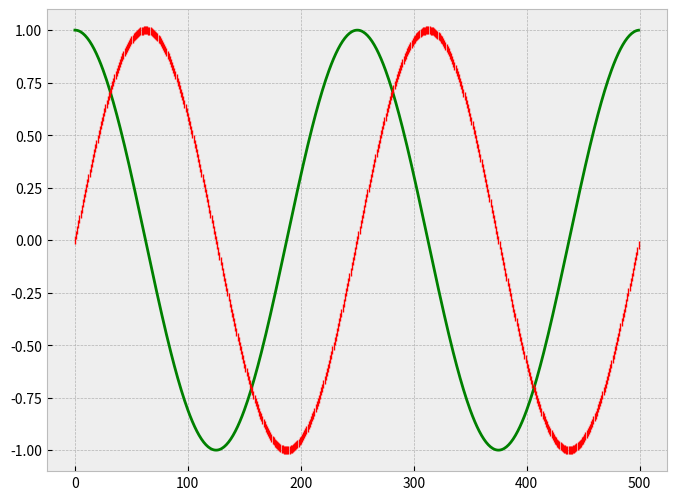

Generate this figure with matplotlib:
import numpy as np
import matplotlib.pyplot as plt

# plt.style.use(str_dict) determines the style of plot to use. An online
# reference can be found here:
# https://matplotlib.org/3.1.1/gallery/style_sheets/style_sheets_reference.html
# It is possible to pass your own style with a dict.
# print(plt.style.available) returns a list of accepted style strings.
plt.style.use('bmh')

# Sample rate, or the number of plot points.
fs = 500
# Frequency of signal, or the number of sin waves.
f = 2
# Determines the size of the x axis.
x = np.arange(fs)
x2 = np.arange(fs)
y = np.cos(2 * np.pi * f * (x2 / fs))
y2 = np.sin(2 * np.pi * f * (x2 / fs))

fig, ax = plt.subplots(figsize=(8, 6))
ax.plot(x, y, '-g', x2, y2, '|r')
